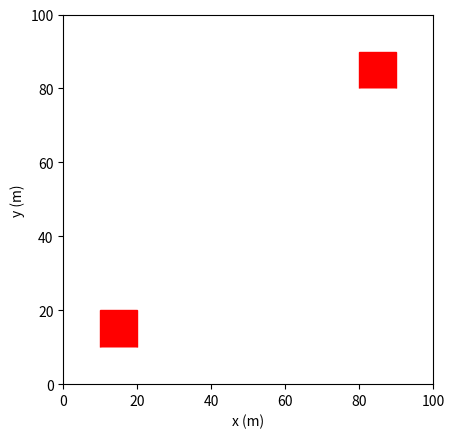

This chart was generated by the following Python code:
from matplotlib import pyplot as plt
import matplotlib.animation as animation
import numpy as np
import random

#Set coordinates and aspect ratio
fig = plt.figure()
fig.set_dpi(100)
axis_max = 100
axis_min = 0
axis = plt.axes(xlim=(axis_min, axis_max), ylim=(axis_min, axis_max))
plt.gca().set_aspect(1)

#Gravity and time step
G = 9.80665
TSTEP = 0.0009
t = TSTEP

#Array axis indexes 
x_axis = 0
y_axis = 1
z_axis = 2

#Initial velocity and angle
v0 = 70
v1 = 30 
alpha_deg = 0

#Degrees to radians
alpha_rad = alpha_deg/180 * np.pi

#Velocity to x and y components
velocity_0 = [
    v0 * np.cos(alpha_rad),
    v0 * np.sin(alpha_rad),
    0.0]

velocity_1 = [
    v1 * np.cos(alpha_rad),
    v1 * np.sin(alpha_rad),
    0.0]

velocities = [velocity_0, velocity_1]

angle_0 = [0.0]
angle_1 = [0.0]

angles = [angle_0, angle_1]

angular_velocity_0 = [0.0, 0.0, -5.0]
angular_velocity_1 = [0.0, 0.0, 2.0]

angular_velocities = [angular_velocity_0, angular_velocity_1]


#
e = 0.7
mass = 0.1
momentum = 0.9

#Initial 
#angle = 0



""" #Initial velocity and angle
v0 = random.randint(0, 100)
alpha_deg = random.randint(0, 360)

#Degrees to radians
alpha_rad = alpha_deg/180 * np.pi

#Velocity to x and y components
velocity = [
    v0 * np.cos(alpha_rad),
    v0 * np.sin(alpha_rad),
    0.0]

#
e = random.random()
mass = random.uniform(1.0, 20.0)
momentum = mass * np.power(5, 2)

#Initial 
angle = 0
angular_velocity = [0.0, 0.0, random.uniform(0.0, 5.0)] """

#Edge normal vectors
yNorm_floor = [0, 1, 0]
yNorm_roof = [0, -1, 0]
xNorm_rWall = [-1, 0, 0]
xNorm_lWall = [1, 0, 0]

l = 10.0
#Giving polygon points and center of mass
polygon_vertex = np.array([[10.0, 10.0], [10.0, 20.0], [20.0, 20.0], [20.0, 10.0]])

#Giving polygon points and center of mass
polygon_vertex_2 = np.array([[80.0, 80.0], [80.0, 90.0], [90.0, 90.0], [90.0, 80.0]])

polygons = [polygon_vertex, polygon_vertex_2]
polygons_cm = []

#Polygon center of mass set to 0,0 coordinates
polygon_vertex_cm = np.array([[-5.0, -5.0], [-5.0, 5.0], [5.0, 5.0], [5.0, -5.0]])

''' #Initialize lists
velocities = []
angles = []
angular_velocities = [] '''

#Initialize random parameters for each polygon in polygons list
for i in polygons:

    x_value = 0.0
    y_value = 0.0
    m = 0.0

    '''  #Random angle for each polygon
    alpha_deg = random.randint(0, 360)

    #Random velocity for each polygon
    velocity = [
        random.randint(0, 100) * np.cos(alpha_deg/180 * np.pi),
        random.randint(0, 100) * np.sin(alpha_deg/180 * np.pi),
        0.0]

    #Add unique velocity for each polygon in polygon list
    velocities.append(velocity)

    #Initial angle is always 0
    angle = [0.0]

    #Add beginning angle for each polygon in polygon list
    angles.append(angle)

    #Random angular velocity between (x, y)
    angular_velocity = [0.0, 0.0, random.uniform(0, 10)]

    #Add unique angular velocity for each polygon in polygon list
    angular_velocities.append(angular_velocity) '''

    #Calculation for each polygon center of mass in polygon list
    for polygon in i:
        x_value += polygon[x_axis] * mass
        y_value += polygon[y_axis] * mass
        m += mass

    polygon_cm = [x_value/m, y_value/m]
    
    #Add polygon cm to polygonS cm list
    polygons_cm.append(polygon_cm)

objects = []

for i in polygons:
    objects.append(plt.Polygon(i, closed=False, color='r'))

for i in objects:
    axis.add_patch(i)

def init():
    return objects

def collision_calculation(
    coordinate, 
    norm, 
    vel, 
    dot_hitVelocity_norm,
    crossP_hitPoint_norm,
    angular_v, 
    ang):

    bounce = -1 + e
    mass_divided = 1/mass
    kolmas = np.power(crossP_hitPoint_norm[z_axis], 2) / momentum


    #Impact impulse
    impulse = (bounce * dot_hitVelocity_norm) / (mass_divided + kolmas)

    #New velocities after impact
    vel[x_axis] += impulse/mass * norm[x_axis]
    vel[y_axis] -= impulse/mass * norm[y_axis]

    #Change speed to opposite
    vel[coordinate] *= -1

    #New angular velocity and angle
    angular_v[z_axis] = angular_v[z_axis] + impulse/momentum * crossP_hitPoint_norm[z_axis]

    #New angle
    ang = ang + angular_v[z_axis] * t
    
    return [vel, angular_v, ang]

# Toista niin kauan kuin pallo maanpinnan yläpuolella
def animate(i):

    global t
    global velocities
    global angles
    global angular_velocities
    global momentum

    t = TSTEP
    collision = False

    index = 0

    print(collision)

    #Polygons new center of mass location
    for cm, velocity in zip(polygons_cm, velocities) :
        cm[x_axis] += velocity[x_axis] * t
        cm[y_axis] += velocity[y_axis] * t #tähän vy initial ja vy keskiarvo

    for polygon, cm, ang in zip(polygons, polygons_cm, angles):

        for i,j in zip(polygon, polygon_vertex_cm):
            
            #Polygon point new location
            i[x_axis] = j[x_axis] * np.cos(ang) - j[y_axis] * np.sin(ang) + cm[x_axis]
            i[y_axis] = j[x_axis] * np.sin(ang) + j[y_axis] * np.cos(ang) + cm[y_axis]

    for polygon, cm, velocity, angular_vel, ang in zip(polygons, polygons_cm, velocities, angular_velocities, angles):

        for i in polygon:
        
            #Calculation for impact vector from the center of mass
            hit_point_vector = [
            i[x_axis] - cm[x_axis], 
            i[y_axis] - cm[y_axis],
            0.0]

            #Cross product between angle velocity and hitpoint
            crossP_angularV_hitVector = np.cross(angular_vel, hit_point_vector)

            #Hitpoint velocity
            hit_point_velocity = velocity + crossP_angularV_hitVector
            
            #Dot product between impact velocity and impact norm
            dot_hit_vel_yNorm_floor = np.dot(hit_point_velocity, yNorm_floor)
            dot_hit_vel_yNorm_roof = np.dot(hit_point_velocity, yNorm_roof)
            dot_hit_vel_xNorm_rWall = np.dot(hit_point_velocity, xNorm_rWall)
            dot_hit_vel_xNorm_lWall = np.dot(hit_point_velocity, xNorm_lWall)

            #Cross product between impact vector and impact norm
            crossP_hit_vector_floor = np.cross(hit_point_vector, yNorm_floor)
            crossP_hit_vector_roof = np.cross(hit_point_vector, yNorm_roof)
            crossP_hit_vector_rWall = np.cross(hit_point_vector, xNorm_rWall)
            crossP_hit_vector_lWall = np.cross(hit_point_vector, xNorm_lWall)

            #Collision with RIGHT WALL
            if(i[x_axis] > axis_max and dot_hit_vel_xNorm_rWall < 0):
                print("Collision with RIGHT WALL")

                result = collision_calculation(
                    coordinate=x_axis, 
                    norm=xNorm_rWall, 
                    vel=velocity,
                    dot_hitVelocity_norm=dot_hit_vel_xNorm_rWall,
                    crossP_hitPoint_norm=crossP_hit_vector_rWall,
                    angular_v=angular_vel,
                    ang=ang)

                collision = True
                print(result)

            #Collision with LEFT WALL
            if i[x_axis] < axis_min and dot_hit_vel_xNorm_lWall < 0:
                print("Collision with LEFT WALL")

                result = collision_calculation(
                    coordinate=x_axis, 
                    norm=xNorm_lWall, 
                    vel=velocity,
                    dot_hitVelocity_norm=dot_hit_vel_xNorm_lWall,
                    crossP_hitPoint_norm=crossP_hit_vector_lWall,
                    angular_v=angular_vel,
                    ang=ang)
                    
                collision = True

            #Collision with ROOF
            if(i[y_axis] > axis_max and dot_hit_vel_yNorm_roof < 0):
                print("Collision with ROOF")

                result = collision_calculation(
                    coordinate=y_axis, 
                    norm=yNorm_floor, 
                    vel=velocity,
                    dot_hitVelocity_norm=dot_hit_vel_yNorm_roof,
                    crossP_hitPoint_norm=crossP_hit_vector_roof,
                    angular_v=angular_vel,
                    ang=ang)

                collision = True

            #Collision with FLOOR
            if(i[y_axis] < axis_min and dot_hit_vel_yNorm_floor < 0): 
                print("Collision with FLOOR")
                
                result = collision_calculation(
                    coordinate=y_axis,  
                    norm=yNorm_floor, 
                    vel=velocity,
                    dot_hitVelocity_norm=dot_hit_vel_yNorm_floor,
                    crossP_hitPoint_norm=crossP_hit_vector_floor,
                    angular_v=angular_vel,
                    ang=ang)
                
                collision = True

        #When collision has happened the results determine the new parameters
        if  collision is True:
        
            velocity = result[0]
            angular_vel = result[1]
            ang = result[2]
        #When collision has NOT happened the results are normally calculated
        else:

            #angular_vel[z_axis] = angular_vel[z_axis]
            velocity[x_axis] = velocity[x_axis]
            velocity[y_axis] -= G*t
            ang[0] += angular_vel[z_axis] * t

    objects[index].set_xy = polygon
    index += 1

    return objects
        

# Add labels to coordinates
plt.xlabel("x (m)")
plt.ylabel("y (m)")

animation = animation.FuncAnimation(fig, animate, init_func=init, frames=200, interval=TSTEP * 1000, repeat=True, blit=True)

plt.show()
